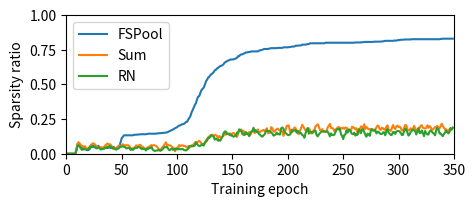

Generate this figure with matplotlib:
import matplotlib.pyplot as plt
import numpy as np


data = {
    'sum': [512, 512, 512, 512, 512, 512, 512, 512, 512, 500, 476, 470, 474, 482, 482, 487, 485, 485, 496, 493, 493, 485, 480, 477, 473, 476, 478, 484, 488, 491, 489, 488, 489, 489, 487, 481, 479, 474, 478, 477, 479, 485, 494, 492, 492, 493, 487, 485, 482, 486, 481, 477, 480, 483, 480, 481, 481, 484, 494, 496, 492, 490, 487, 481, 483, 484, 479, 480, 488, 486, 490, 494, 494, 491, 487, 486, 482, 480, 482, 480, 482, 483, 487, 493, 501, 501, 491, 487, 482, 475, 470, 481, 480, 481, 482, 485, 489, 491, 503, 497, 491, 486, 480, 484, 481, 481, 484, 483, 486, 489, 484, 489, 487, 484, 479, 478, 471, 469, 471, 467, 464, 469, 474, 476, 479, 471, 469, 457, 457, 448, 444, 444, 442, 449, 442, 444, 446, 457, 447, 449, 454, 449, 445, 436, 442, 435, 439, 442, 437, 445, 437, 435, 439, 444, 450, 439, 425, 427, 422, 436, 427, 440, 437, 435, 436, 432, 444, 435, 429, 426, 436, 432, 428, 422, 435, 431, 429, 426, 424, 428, 424, 418, 437, 432, 434, 414, 419, 429, 431, 424, 421, 419, 424, 426, 426, 430, 446, 432, 424, 409, 408, 408, 433, 423, 433, 422, 415, 418, 428, 437, 440, 427, 417, 405, 412, 419, 426, 425, 420, 418, 425, 437, 437, 427, 424, 410, 408, 403, 412, 425, 427, 421, 431, 432, 432, 431, 414, 409, 402, 417, 417, 419, 428, 423, 420, 415, 413, 422, 417, 419, 416, 420, 415, 416, 419, 427, 423, 428, 412, 415, 416, 422, 418, 440, 434, 422, 411, 412, 421, 403, 421, 413, 417, 422, 420, 424, 422, 424, 423, 422, 415, 408, 410, 422, 424, 416, 418, 423, 423, 412, 407, 423, 425, 428, 417, 406, 416, 421, 411, 408, 414, 412, 417, 427, 425, 417, 406, 407, 422, 426, 424, 418, 422, 421, 409, 418, 425, 427, 416, 418, 408, 407, 416, 418, 419, 417, 407, 416, 410, 414, 424, 423, 418, 414, 415, 409, 415, 419, 410, 401, 410, 416, 423, 422, 428, 429, 421, 422, 422, 416],
    'rn': [512, 512, 512, 512, 512, 512, 512, 512, 512, 499, 482, 482, 485, 492, 498, 494, 493, 495, 497, 496, 493, 490, 486, 486, 488, 486, 486, 492, 492, 490, 491, 497, 494, 494, 494, 490, 489, 486, 488, 483, 486, 491, 489, 493, 495, 497, 494, 493, 489, 486, 486, 485, 486, 488, 492, 492, 490, 491, 498, 493, 498, 494, 491, 491, 490, 487, 488, 491, 495, 493, 495, 495, 500, 492, 494, 491, 490, 487, 497, 500, 502, 500, 500, 499, 497, 500, 499, 495, 490, 487, 488, 487, 494, 499, 497, 493, 497, 495, 498, 492, 495, 496, 493, 496, 495, 494, 498, 499, 500, 497, 494, 485, 483, 483, 485, 483, 482, 470, 475, 481, 484, 483, 479, 477, 482, 472, 464, 464, 452, 454, 450, 443, 446, 449, 460, 456, 459, 464, 462, 464, 455, 449, 436, 430, 430, 439, 439, 438, 444, 442, 447, 449, 446, 447, 434, 436, 422, 425, 429, 439, 442, 443, 432, 439, 439, 447, 438, 430, 428, 416, 429, 425, 432, 432, 440, 442, 447, 449, 444, 441, 430, 426, 428, 428, 430, 434, 437, 445, 444, 441, 434, 440, 440, 441, 418, 415, 419, 432, 436, 439, 443, 443, 441, 434, 425, 426, 426, 425, 434, 427, 433, 435, 436, 443, 445, 453, 436, 427, 417, 438, 431, 431, 434, 433, 427, 427, 443, 448, 441, 436, 432, 429, 429, 429, 429, 430, 430, 438, 448, 437, 443, 443, 442, 432, 423, 420, 423, 420, 440, 446, 458, 443, 441, 425, 434, 423, 424, 433, 439, 440, 434, 445, 439, 442, 421, 428, 436, 422, 422, 432, 442, 449, 438, 440, 446, 426, 421, 427, 427, 424, 437, 431, 431, 437, 439, 439, 433, 433, 444, 427, 421, 434, 438, 443, 442, 432, 432, 439, 430, 428, 428, 430, 436, 443, 442, 429, 419, 423, 434, 445, 440, 431, 427, 423, 425, 429, 441, 429, 418, 436, 435, 426, 436, 447, 428, 436, 441, 441, 430, 426, 430, 435, 438, 444, 425, 417, 422, 437, 437, 443, 447, 439, 434, 426, 432, 437, 432, 417, 423, 416],
    'fsort': [512, 512, 512, 512, 512, 512, 512, 512, 512, 499, 477, 471, 486, 490, 491, 496, 496, 493, 497, 499, 498, 495, 488, 482, 481, 487, 489, 491, 485, 483, 488, 491, 494, 492, 491, 490, 491, 491, 490, 488, 491, 488, 488, 488, 494, 494, 489, 484, 482, 469, 454, 450, 444, 444, 444, 444, 444, 444, 444, 444, 444, 442, 442, 442, 441, 441, 441, 440, 440, 440, 440, 440, 440, 439, 438, 438, 438, 438, 438, 438, 438, 438, 437, 437, 436, 436, 436, 435, 435, 434, 434, 433, 431, 429, 427, 425, 423, 421, 418, 416, 414, 410, 408, 407, 404, 403, 402, 399, 395, 394, 386, 380, 373, 360, 351, 341, 332, 325, 311, 301, 299, 287, 277, 272, 268, 258, 245, 239, 231, 228, 222, 218, 215, 211, 204, 202, 197, 195, 191, 188, 187, 185, 181, 175, 173, 170, 168, 167, 164, 164, 164, 163, 162, 160, 158, 152, 152, 147, 145, 145, 142, 141, 138, 138, 137, 136, 136, 134, 134, 134, 134, 134, 134, 134, 131, 130, 129, 128, 126, 125, 125, 125, 125, 124, 123, 122, 122, 122, 122, 122, 122, 121, 121, 121, 121, 121, 119, 119, 119, 119, 119, 118, 118, 117, 116, 116, 116, 113, 113, 113, 112, 112, 112, 109, 109, 109, 109, 108, 107, 107, 104, 104, 104, 104, 104, 104, 104, 104, 104, 104, 104, 104, 104, 104, 102, 102, 102, 102, 102, 102, 102, 102, 102, 102, 102, 102, 102, 102, 102, 102, 102, 102, 102, 102, 102, 102, 102, 102, 102, 102, 102, 101, 101, 101, 101, 101, 101, 100, 100, 99, 99, 99, 99, 99, 99, 99, 99, 99, 98, 98, 98, 98, 98, 98, 98, 97, 97, 96, 95, 95, 95, 95, 95, 95, 95, 95, 94, 94, 94, 93, 92, 92, 91, 91, 91, 90, 90, 90, 90, 90, 90, 90, 89, 89, 89, 89, 89, 89, 89, 89, 89, 89, 89, 89, 89, 89, 89, 89, 89, 89, 89, 89, 89, 89, 89, 89, 89, 89, 88, 88, 87, 87, 87, 87, 87, 87, 87, 87, 87, 87],
}

plt.figure(figsize=(5, 1.8))
plt.ylim(0, 1)
plt.xlim(0, 350)
plt.plot(1 - 1/512*np.array(data['fsort']), label='FSPool')
plt.plot(1 - 1/512*np.array(data['sum']), label='Sum')
plt.plot(1 - 1/512*np.array(data['rn']), label='RN')
plt.legend()
plt.xlabel('Training epoch')
plt.ylabel('Sparsity ratio')
plt.savefig('sparsity.pdf', bbox_inches='tight')
